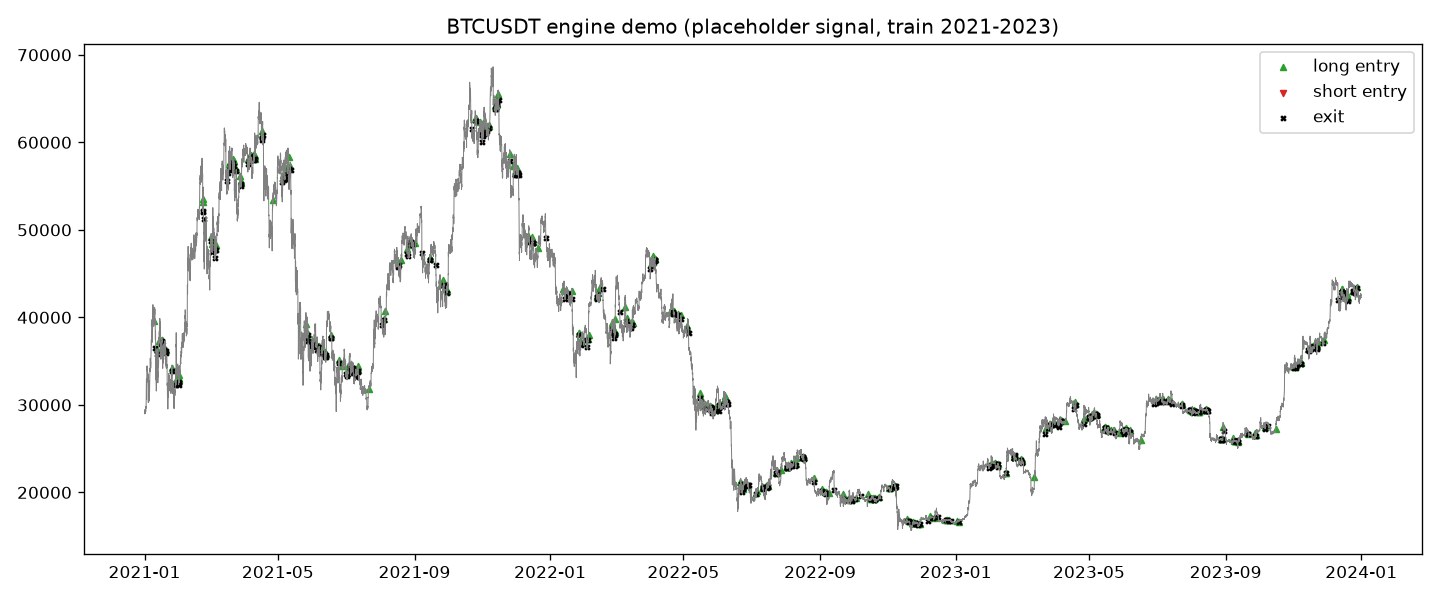

Values plotted in this chart, from the file beside it:
entry_time, exit_time, side, qty, entry_price, exit_price, gross_pnl, fees, net_pnl, return_pct, bars_held, duration, exit_reason, mae_pct, mfe_pct
2021-01-09 08:00:00+00:00, 2021-01-10 20:00:00+00:00, long, 0.2519, 39639, 36540, -780.6, 28.78, -809.4, -8.106, 36, 1 days 12:00:00, stop_loss, -11.42, 4.392
2021-01-12 08:00:00+00:00, 2021-01-12 09:00:00+00:00, long, 0.252, 36414, 35773, -161.4, 27.29, -188.7, -2.056, 1, 0 days 01:00:00, signal, -2.268, 0.2372
2021-01-13 22:00:00+00:00, 2021-01-15 15:00:00+00:00, long, 0.241, 37291, 36940, -84.64, 26.84, -111.5, -1.24, 41, 1 days 17:00:00, signal, -1.744, 7.532
2021-01-16 09:00:00+00:00, 2021-01-16 13:00:00+00:00, long, 0.237, 37463, 37357, -24.98, 26.59, -51.57, -0.581, 4, 0 days 04:00:00, signal, -2.004, 1.301
2021-01-16 16:00:00+00:00, 2021-01-16 17:00:00+00:00, long, 0.2356, 37463, 37231, -54.66, 26.39, -81.06, -0.9184, 1, 0 days 01:00:00, signal, -1.448, 0.6686
2021-01-18 10:00:00+00:00, 2021-01-18 11:00:00+00:00, long, 0.2391, 36575, 36217, -85.6, 26.11, -111.7, -1.277, 1, 0 days 01:00:00, signal, -1.233, 0.161
2021-01-18 12:00:00+00:00, 2021-01-18 17:00:00+00:00, long, 0.2369, 36444, 36184, -61.5, 25.81, -87.3, -1.011, 5, 0 days 05:00:00, signal, -1.679, 2.815
2021-01-18 22:00:00+00:00, 2021-01-20 00:00:00+00:00, long, 0.2361, 36198, 35902, -69.9, 25.53, -95.43, -1.117, 26, 1 days 02:00:00, signal, -0.9778, 4.564
2021-01-20 01:00:00+00:00, 2021-01-20 02:00:00+00:00, long, 0.2327, 36314, 36105, -48.56, 25.28, -73.84, -0.8738, 1, 0 days 01:00:00, signal, -0.8645, 0.2791
2021-01-25 13:00:00+00:00, 2021-01-25 17:00:00+00:00, long, 0.2451, 34180, 33911, -65.94, 25.03, -90.97, -1.086, 4, 0 days 04:00:00, signal, -1.607, 2.033
2021-01-28 17:00:00+00:00, 2021-01-28 18:00:00+00:00, long, 0.2555, 32426, 32282, -36.85, 24.8, -61.66, -0.7441, 1, 0 days 01:00:00, signal, -0.8193, 0.1983
2021-01-28 19:00:00+00:00, 2021-01-31 18:00:00+00:00, long, 0.252, 32634, 32302, -83.51, 24.55, -108.1, -1.314, 71, 2 days 23:00:00, signal, -2.201, 18.07
2021-01-31 21:00:00+00:00, 2021-01-31 22:00:00+00:00, long, 0.2471, 32854, 32561, -72.23, 24.24, -96.48, -1.189, 1, 0 days 01:00:00, signal, -1.031, 0.139
2021-01-31 23:00:00+00:00, 2021-02-01 01:00:00+00:00, long, 0.2432, 32974, 32546, -104, 23.91, -128, -1.595, 2, 0 days 02:00:00, signal, -2.056, 0.8534
2021-02-01 02:00:00+00:00, 2021-02-22 14:00:00+00:00, long, 0.2361, 33425, 52067, 4402, 30.28, 4372, 55.39, 516, 21 days 12:00:00, signal, -0.8734, 74.58
2021-02-22 15:00:00+00:00, 2021-02-22 18:00:00+00:00, long, 0.2292, 53473, 52100, -314.7, 36.3, -351, -2.863, 3, 0 days 03:00:00, signal, -2.837, 0.973
2021-02-22 19:00:00+00:00, 2021-02-23 03:00:00+00:00, long, 0.2237, 53227, 51219, -449.3, 35.05, -484.4, -4.068, 8, 0 days 08:00:00, signal, -4.37, 3.311
2021-03-01 23:00:00+00:00, 2021-03-02 06:00:00+00:00, long, 0.2325, 49138, 48674, -107.8, 34.11, -141.9, -1.243, 7, 0 days 07:00:00, signal, -1.207, 2.162
2021-03-02 09:00:00+00:00, 2021-03-02 17:00:00+00:00, long, 0.2309, 48861, 47520, -309.8, 33.38, -343.2, -3.042, 8, 0 days 08:00:00, signal, -3.265, 1.717
2021-03-03 00:00:00+00:00, 2021-03-04 19:00:00+00:00, long, 0.2258, 48437, 47600, -188.9, 32.53, -221.5, -2.025, 43, 1 days 19:00:00, signal, -1.751, 8.678
2021-03-04 21:00:00+00:00, 2021-03-04 22:00:00+00:00, long, 0.2223, 48221, 47956, -58.95, 32.07, -91.02, -0.8492, 1, 0 days 01:00:00, signal, -0.8731, 0.4431
2021-03-04 23:00:00+00:00, 2021-03-05 01:00:00+00:00, long, 0.2203, 48250, 46830, -312.8, 31.41, -344.2, -3.239, 2, 0 days 02:00:00, signal, -3.6, 0.9553
2021-03-05 14:00:00+00:00, 2021-03-05 17:00:00+00:00, long, 0.214, 48061, 47657, -86.56, 30.72, -117.3, -1.14, 3, 0 days 03:00:00, signal, -2.447, 1.388
2021-03-05 18:00:00+00:00, 2021-03-06 13:00:00+00:00, long, 0.2114, 48096, 47661, -92, 30.36, -122.4, -1.204, 19, 0 days 19:00:00, signal, -1.443, 2.813
2021-03-06 18:00:00+00:00, 2021-03-16 00:00:00+00:00, long, 0.2082, 48251, 55605, 1531, 32.43, 1499, 14.92, 222, 9 days 06:00:00, signal, -0.292, 28.17
2021-03-17 00:00:00+00:00, 2021-03-17 01:00:00+00:00, long, 0.2028, 56901, 56519, -77.51, 34.51, -112, -0.9706, 1, 0 days 01:00:00, signal, -1.128, 0.5074
2021-03-17 19:00:00+00:00, 2021-03-18 20:00:00+00:00, long, 0.1985, 57576, 57294, -55.86, 34.2, -90.06, -0.788, 25, 1 days 01:00:00, signal, -0.6522, 4.437
2021-03-18 21:00:00+00:00, 2021-03-19 01:00:00+00:00, long, 0.1972, 57506, 56880, -123.5, 33.83, -157.3, -1.387, 4, 0 days 04:00:00, signal, -2.148, 1.114
2021-03-19 04:00:00+00:00, 2021-03-21 03:00:00+00:00, long, 0.1935, 57780, 57615, -31.84, 33.5, -65.33, -0.5843, 47, 1 days 23:00:00, signal, -0.5189, 3.635
2021-03-21 22:00:00+00:00, 2021-03-21 23:00:00+00:00, long, 0.1914, 58085, 57588, -95.15, 33.21, -128.4, -1.155, 1, 0 days 01:00:00, signal, -0.9548, 0.0475
2021-03-22 11:00:00+00:00, 2021-03-22 13:00:00+00:00, long, 0.1898, 57909, 57268, -121.6, 32.78, -154.4, -1.405, 2, 0 days 02:00:00, signal, -1.815, 0.4347
2021-03-24 13:00:00+00:00, 2021-03-24 14:00:00+00:00, long, 0.1904, 56900, 56762, -26.3, 32.46, -58.77, -0.5424, 1, 0 days 01:00:00, signal, -0.9342, 0.5272
2021-03-27 17:00:00+00:00, 2021-03-28 19:00:00+00:00, long, 0.1919, 56164, 55192, -186.4, 32.05, -218.4, -2.027, 26, 1 days 02:00:00, signal, -1.788, 0.9559
2021-03-28 23:00:00+00:00, 2021-03-29 06:00:00+00:00, long, 0.1899, 55600, 55049, -104.7, 31.51, -136.2, -1.29, 7, 0 days 07:00:00, signal, -1.351, 0.7442
2021-03-29 07:00:00+00:00, 2021-04-03 23:00:00+00:00, long, 0.1881, 55401, 57557, 405.5, 31.87, 373.6, 3.585, 136, 5 days 16:00:00, signal, -0.07639, 8.662
2021-04-04 14:00:00+00:00, 2021-04-05 01:00:00+00:00, long, 0.1857, 58128, 57908, -40.86, 32.32, -73.18, -0.6779, 11, 0 days 11:00:00, signal, -0.7636, 0.6274
2021-04-05 14:00:00+00:00, 2021-04-06 11:00:00+00:00, long, 0.1845, 58113, 58365, 46.48, 32.23, 14.24, 0.1329, 21, 0 days 21:00:00, signal, -1.7207832936350087e-05, 2.378
2021-04-06 12:00:00+00:00, 2021-04-06 14:00:00+00:00, long, 0.1834, 58541, 58414, -23.3, 32.17, -55.47, -0.5167, 2, 0 days 02:00:00, signal, -0.3405, 0.7801
2021-04-09 01:00:00+00:00, 2021-04-09 02:00:00+00:00, long, 0.1832, 58302, 57978, -59.24, 31.95, -91.19, -0.8538, 1, 0 days 01:00:00, signal, -0.6315, 0.2019
2021-04-09 05:00:00+00:00, 2021-04-09 06:00:00+00:00, long, 0.182, 58193, 57948, -44.6, 31.7, -76.3, -0.7205, 1, 0 days 01:00:00, signal, -0.4212, 0.2083
2021-04-09 11:00:00+00:00, 2021-04-09 23:00:00+00:00, long, 0.1793, 58633, 58086, -98.01, 31.39, -129.4, -1.231, 12, 0 days 12:00:00, signal, -1.3, 0.4466
2021-04-10 00:00:00+00:00, 2021-04-10 01:00:00+00:00, long, 0.1786, 58143, 58109, -5.977, 31.14, -37.12, -0.3575, 1, 0 days 01:00:00, signal, -0.4171, 0.3188
2021-04-10 02:00:00+00:00, 2021-04-16 11:00:00+00:00, long, 0.1771, 58415, 60248, 324.6, 31.53, 293.1, 2.832, 153, 6 days 09:00:00, signal, -0.1372, 11.02
2021-04-16 12:00:00+00:00, 2021-04-16 14:00:00+00:00, long, 0.1748, 60854, 60547, -53.7, 31.84, -85.53, -0.8039, 2, 0 days 02:00:00, signal, -0.9922, 0.5249
2021-04-16 15:00:00+00:00, 2021-04-17 12:00:00+00:00, long, 0.1723, 61257, 60887, -63.69, 31.57, -95.26, -0.9026, 21, 0 days 21:00:00, signal, -0.9078, 2.04
2021-04-26 10:00:00+00:00, 2021-05-04 14:00:00+00:00, long, 0.1957, 53450, 55461, 393.6, 31.97, 361.6, 3.457, 196, 8 days 04:00:00, signal, -2.094, 10.35
2021-05-05 14:00:00+00:00, 2021-05-06 19:00:00+00:00, long, 0.1924, 56247, 55753, -95.15, 32.32, -127.5, -1.178, 29, 1 days 05:00:00, signal, -1.417, 3.756
2021-05-06 20:00:00+00:00, 2021-05-06 21:00:00+00:00, long, 0.1905, 56128, 55914, -40.89, 32.02, -72.91, -0.6819, 1, 0 days 01:00:00, signal, -0.8094, 0.2505
2021-05-06 22:00:00+00:00, 2021-05-07 03:00:00+00:00, long, 0.1886, 56297, 55829, -88.14, 31.73, -119.9, -1.129, 5, 0 days 05:00:00, signal, -1.415, 1.467
2021-05-07 10:00:00+00:00, 2021-05-09 13:00:00+00:00, long, 0.1867, 56231, 56434, 37.73, 31.56, 6.177, 0.05883, 51, 2 days 03:00:00, signal, -0.02532, 5.813
2021-05-09 14:00:00+00:00, 2021-05-10 15:00:00+00:00, long, 0.1836, 57220, 56832, -71.32, 31.41, -102.7, -0.9778, 25, 1 days 01:00:00, signal, -0.7078, 3.985
2021-05-10 16:00:00+00:00, 2021-05-10 18:00:00+00:00, long, 0.1785, 58296, 56985, -234, 30.86, -264.8, -2.546, 2, 0 days 02:00:00, signal, -2.481, 0.5101
2021-05-12 01:00:00+00:00, 2021-05-12 10:00:00+00:00, long, 0.1768, 57344, 56855, -86.47, 30.29, -116.8, -1.152, 9, 0 days 09:00:00, signal, -1.333, 1.143
2021-05-26 03:00:00+00:00, 2021-05-27 02:00:00+00:00, long, 0.2556, 39212, 37625, -405.8, 29.46, -435.2, -4.343, 23, 0 days 23:00:00, signal, -4.361, 4.154
2021-05-27 06:00:00+00:00, 2021-05-28 01:00:00+00:00, long, 0.2514, 38139, 37999, -35.15, 28.71, -63.86, -0.666, 19, 0 days 19:00:00, signal, -0.8198, 5.958
2021-05-28 02:00:00+00:00, 2021-05-28 05:00:00+00:00, long, 0.2496, 38151, 37325, -206.2, 28.26, -234.5, -2.462, 3, 0 days 03:00:00, signal, -2.441, 0.6977
2021-05-31 11:00:00+00:00, 2021-05-31 13:00:00+00:00, long, 0.2519, 36884, 36777, -26.89, 27.83, -54.72, -0.589, 2, 0 days 02:00:00, signal, -0.7558, 1.069
2021-05-31 16:00:00+00:00, 2021-05-31 19:00:00+00:00, long, 0.2499, 36961, 36694, -66.69, 27.61, -94.29, -1.021, 3, 0 days 03:00:00, signal, -0.9766, 1.342
2021-05-31 20:00:00+00:00, 2021-05-31 21:00:00+00:00, long, 0.248, 36866, 36678, -46.59, 27.35, -73.95, -0.8089, 1, 0 days 01:00:00, signal, -0.8367, 0.312
2021-05-31 22:00:00+00:00, 2021-05-31 23:00:00+00:00, long, 0.2455, 36933, 36879, -13.09, 27.18, -40.27, -0.4442, 1, 0 days 01:00:00, signal, -0.2618, 0.8595
... 394 more rows
